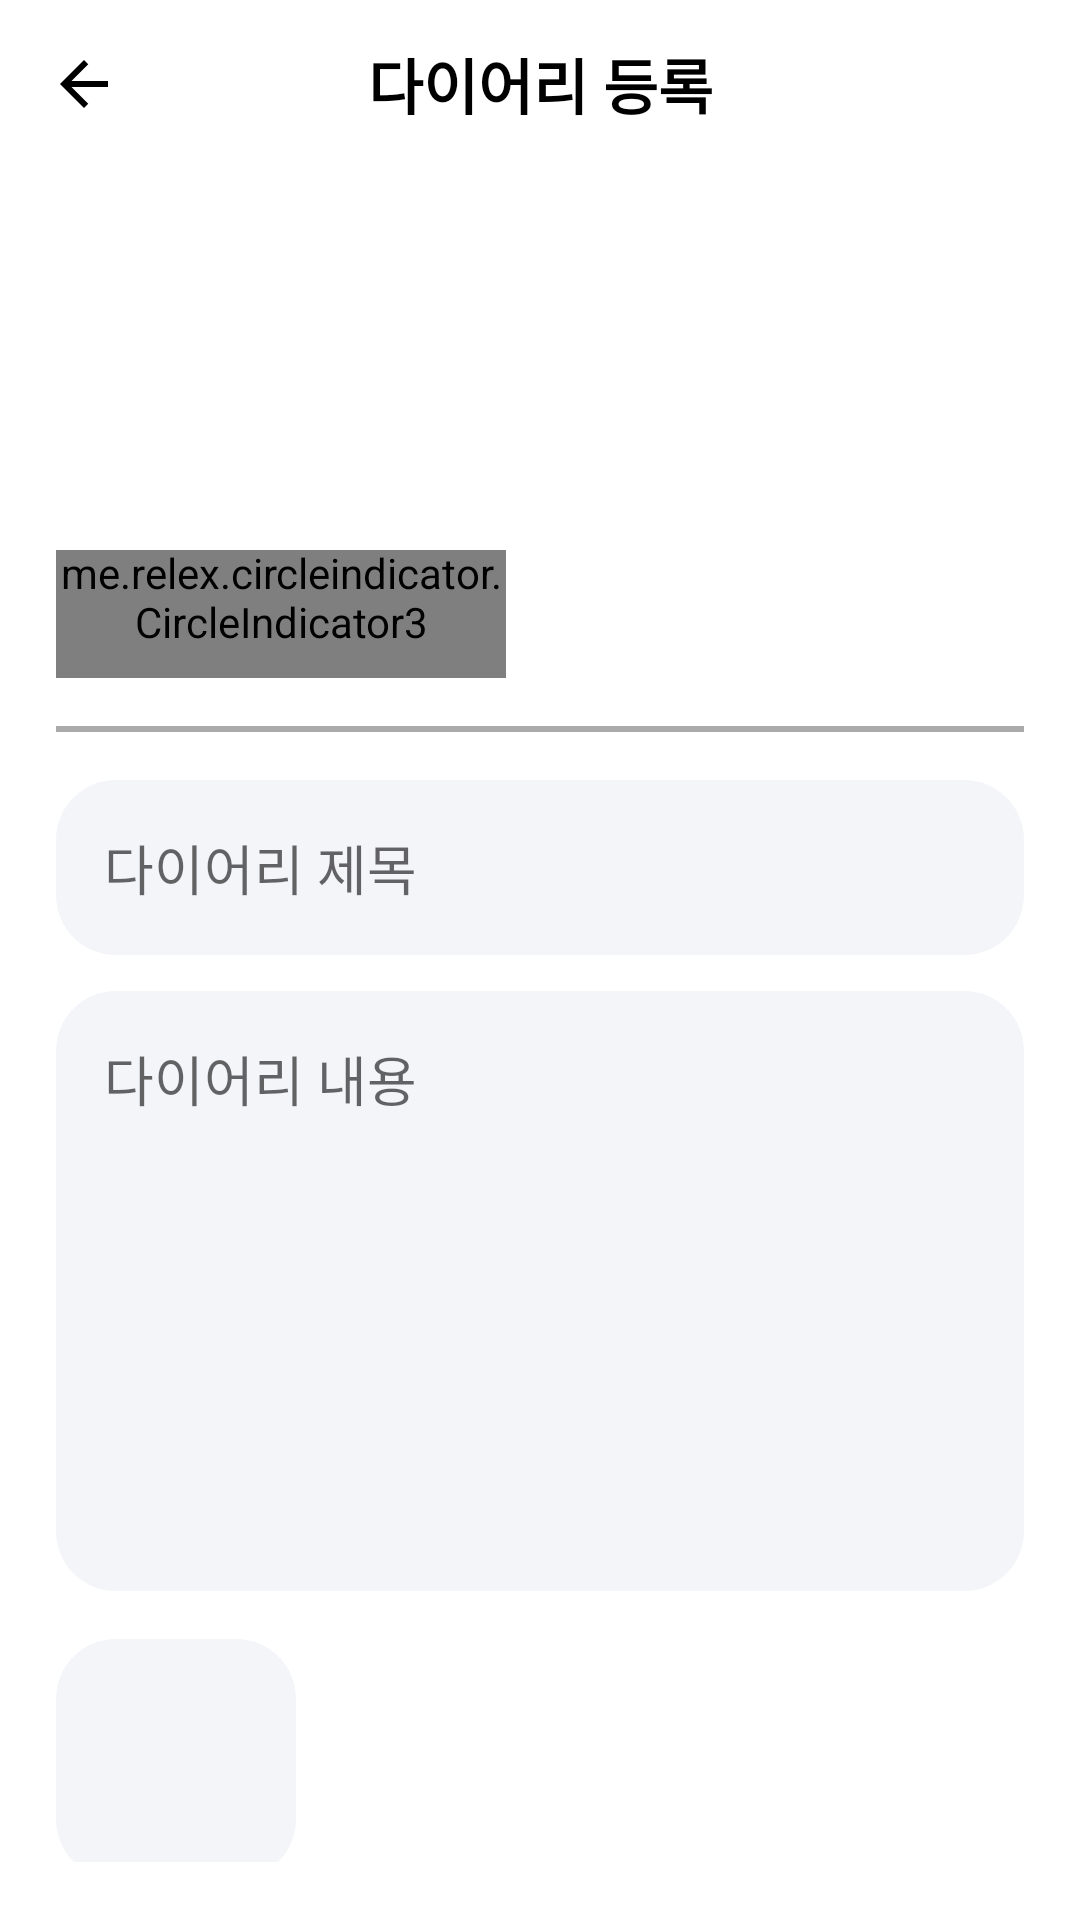

Layout XML and referenced resources for this Android screen:
<!-- AndroidManifest.xml: application theme Theme.MyAiTrip -->
<!-- res/layout/fragment_diary.xml -->
<?xml version="1.0" encoding="utf-8"?>
<androidx.constraintlayout.widget.ConstraintLayout xmlns:android="http://schemas.android.com/apk/res/android"
    xmlns:app="http://schemas.android.com/apk/res-auto"
    xmlns:tools="http://schemas.android.com/tools"
    android:layout_width="match_parent"
    android:layout_height="match_parent">

    <androidx.constraintlayout.widget.Guideline
        android:id="@+id/gl_top"
        android:layout_width="wrap_content"
        android:layout_height="wrap_content"
        android:orientation="horizontal"
        app:layout_constraintGuide_percent="0.03" />

    <androidx.constraintlayout.widget.Guideline
        android:id="@+id/gl_bottom"
        android:layout_width="wrap_content"
        android:layout_height="wrap_content"
        android:orientation="horizontal"
        app:layout_constraintGuide_percent="0.97" />

    <androidx.constraintlayout.widget.Guideline
        android:id="@+id/gl_left"
        android:layout_width="wrap_content"
        android:layout_height="wrap_content"
        android:orientation="vertical"
        app:layout_constraintGuide_percent="0.03" />

    <androidx.constraintlayout.widget.Guideline
        android:id="@+id/gl_right"
        android:layout_width="wrap_content"
        android:layout_height="wrap_content"
        android:orientation="vertical"
        app:layout_constraintGuide_percent="0.97" />

    <com.google.android.material.appbar.AppBarLayout
        android:id="@+id/appbar_write_diary"
        app:layout_constraintEnd_toEndOf="parent"
        app:layout_constraintStart_toStartOf="parent"
        app:layout_constraintTop_toTopOf="parent"
        android:layout_width="match_parent"
        android:layout_height="wrap_content">

        <com.google.android.material.appbar.MaterialToolbar
            android:id="@+id/toolbar"
            android:layout_width="match_parent"
            android:layout_height="?attr/actionBarSize"
            android:background="@color/white"
            android:elevation="@dimen/card_elevation"
            app:navigationIcon="@drawable/ic_back">

            <TextView
                android:id="@+id/tv_diary"
                android:layout_width="wrap_content"
                android:layout_height="wrap_content"
                android:layout_gravity="center"
                android:text="@string/diary_bar"
                android:textColor="@color/black"
                android:textSize="20sp"
                android:textStyle="bold" />
        </com.google.android.material.appbar.MaterialToolbar>
    </com.google.android.material.appbar.AppBarLayout>

    <androidx.core.widget.NestedScrollView
        android:layout_marginTop="12dp"
        app:layout_constraintTop_toBottomOf="@+id/appbar_write_diary"
        app:layout_constraintStart_toStartOf="@id/gl_left"
        app:layout_constraintEnd_toEndOf="@id/gl_right"
        app:layout_constraintBottom_toBottomOf="@id/gl_bottom"
        android:layout_width="0dp"
        android:layout_height="0dp">

        <androidx.constraintlayout.widget.ConstraintLayout
            android:padding="8dp"
            android:layout_width="match_parent"
            android:layout_height="match_parent">

            <androidx.viewpager2.widget.ViewPager2
                android:id="@+id/vp_tour"
                android:layout_width="@dimen/f_diary_view_pager_width"
                android:layout_height="@dimen/f_diary_view_pager_height"
                android:scaleType="centerCrop"
                app:layout_constraintStart_toStartOf="parent"
                app:layout_constraintTop_toTopOf="parent"
                app:layout_constraintBottom_toTopOf="@+id/line"/>

            <me.relex.circleindicator.CircleIndicator3
                android:id="@+id/layout_Indicators"
                android:layout_width="@dimen/default_layout"
                android:layout_height="wrap_content"
                android:gravity="center"
                android:orientation="horizontal"
                android:paddingBottom="@dimen/f_diary_padding_bottom"
                app:layout_constraintBottom_toBottomOf="@id/vp_tour"
                app:layout_constraintEnd_toEndOf="@+id/vp_tour"
                app:layout_constraintStart_toStartOf="@+id/vp_tour" />

            <androidx.appcompat.widget.AppCompatTextView
                android:id="@+id/tv_tour_name"
                android:layout_width="@dimen/default_layout"
                android:layout_height="wrap_content"
                android:textStyle="bold"
                android:layout_marginStart="@dimen/f_diary_margin_left"
                android:background="@color/white"
                app:layout_constraintTop_toTopOf="parent"
                android:layout_marginBottom="20dp"
                app:layout_constraintBottom_toBottomOf="@id/vp_tour"
                app:layout_constraintStart_toEndOf="@+id/vp_tour"
                app:layout_constraintEnd_toEndOf="parent"
                />

            <androidx.appcompat.widget.AppCompatTextView
                android:id="@+id/tv_tour_address"
                android:layout_width="@dimen/default_layout"
                android:layout_height="wrap_content"
                android:background="@color/white"
                android:layout_marginTop="@dimen/f_diary_margin_top10"
                android:maxLines="2"
                android:ellipsize="end"
                app:layout_constraintTop_toBottomOf="@+id/tv_tour_name"
                app:layout_constraintStart_toStartOf="@+id/tv_tour_name"
                app:layout_constraintEnd_toEndOf="parent"
                />

            <View
                android:id="@+id/line"
                android:layout_width="@dimen/default_layout"
                android:layout_height="@dimen/f_diary_line"
                android:layout_marginTop="@dimen/f_diary_edit_text_margin_top"
                android:background="@android:color/darker_gray"
                app:layout_constraintStart_toStartOf="parent"
                app:layout_constraintEnd_toEndOf="parent"
                app:layout_constraintTop_toBottomOf="@+id/vp_tour"
                app:layout_constraintBottom_toTopOf="@+id/et_diary_title"/>

            <androidx.appcompat.widget.AppCompatEditText
                android:id="@+id/et_diary_title"
                android:layout_width="@dimen/default_layout"
                android:layout_height="wrap_content"
                android:background="@drawable/search_layout_background"
                android:hint="@string/diary_title"
                android:layout_marginTop="16dp"
                android:includeFontPadding="true"
                android:imeOptions="actionSearch"
                android:inputType="text"
                android:padding="16dp"
                android:backgroundTint="@color/gray_white"
                app:layout_constraintStart_toStartOf="parent"
                app:layout_constraintEnd_toEndOf="parent"
                app:layout_constraintTop_toBottomOf="@id/line"
                app:layout_constraintBottom_toTopOf="@+id/et_diary_review"/>

            <androidx.appcompat.widget.AppCompatEditText
                android:id="@+id/et_diary_review"
                android:layout_width="@dimen/default_layout"
                android:layout_height="@dimen/f_diary_edit_text_height200"
                android:includeFontPadding="true"
                android:background="@drawable/search_layout_background"
                android:hint="@string/diary_review"
                android:padding="16dp"
                android:layout_marginTop="12dp"
                android:imeOptions="actionSearch"
                android:inputType="textMultiLine"
                android:gravity="top|start"
                app:layout_constraintStart_toStartOf="@id/et_diary_title"
                app:layout_constraintEnd_toEndOf="@id/et_diary_title"
                app:layout_constraintTop_toBottomOf="@id/et_diary_title" />

            <androidx.appcompat.widget.AppCompatImageButton
                android:layout_marginTop="16dp"
                android:id="@+id/btn_add_img"
                android:layout_width="@dimen/f_diary_btn_add_img_layout"
                android:layout_height="@dimen/f_diary_btn_add_img_layout"
                android:background="@drawable/search_layout_background"
                android:src="@drawable/ic_add"
                android:layout_marginEnd="@dimen/f_diary_edit_padding"
                app:layout_constraintStart_toStartOf="parent"
                app:layout_constraintTop_toBottomOf="@id/et_diary_review"
                app:layout_constraintBottom_toTopOf="@+id/btn_submit"/>

            <androidx.recyclerview.widget.RecyclerView
                android:id="@+id/rcv_img"
                android:layout_width="@dimen/default_layout"
                android:layout_height="0dp"
                android:orientation="horizontal"
                app:layoutManager="androidx.recyclerview.widget.LinearLayoutManager"
                android:layout_marginStart="@dimen/f_diary_rcv_img_margin_start"
                tools:listitem="@layout/item_diary_img_card"
                app:layout_constraintStart_toEndOf="@+id/btn_add_img"
                app:layout_constraintEnd_toEndOf="parent"
                app:layout_constraintTop_toTopOf="@+id/btn_add_img"
                app:layout_constraintBottom_toBottomOf="@+id/btn_add_img"
                />

            <androidx.appcompat.widget.AppCompatButton
                android:id="@+id/btn_submit"
                android:layout_width="@dimen/default_layout"
                android:layout_height="@dimen/f_diary_btn_submit_height"
                android:layout_marginTop="@dimen/f_diary_edit_text_margin_top"
                android:text="@string/diary_submit"
                android:textColor="@color/white"
                android:textStyle="bold"
                android:textSize="@dimen/f_diary_btn_text_size"
                android:background="@drawable/selector_btn_blue"
                app:layout_constraintTop_toBottomOf="@id/btn_add_img"
                app:layout_constraintStart_toStartOf="parent"
                app:layout_constraintEnd_toEndOf="parent"/>

        </androidx.constraintlayout.widget.ConstraintLayout>

    </androidx.core.widget.NestedScrollView>


</androidx.constraintlayout.widget.ConstraintLayout>
<!-- res/layout/item_diary_img_card.xml (included above) -->
<?xml version="1.0" encoding="utf-8"?>
<androidx.cardview.widget.CardView xmlns:android="http://schemas.android.com/apk/res/android"
    xmlns:tools="http://schemas.android.com/tools"
    android:layout_width="wrap_content"
    android:layout_height="wrap_content"
    android:layout_marginHorizontal="@dimen/card_margin_horizontal"
    android:layout_marginVertical="@dimen/card_margin_vertical">

    <FrameLayout
        android:layout_width="wrap_content"
        android:layout_height="wrap_content">

        <androidx.appcompat.widget.AppCompatImageView
            android:id="@+id/iv_tour"
            android:layout_width="@dimen/f_diary_card_size"
            android:layout_height="@dimen/f_diary_card_size"
            android:scaleType="centerCrop"
            tools:srcCompat="@tools:sample/avatars"/>

        <androidx.appcompat.widget.AppCompatImageButton
            android:id="@+id/btn_delete"
            android:layout_width="wrap_content"
            android:layout_height="wrap_content"
            android:layout_gravity="end|top"
            android:src="@drawable/ic_delete_white"
            android:background="@drawable/oval_black" />
    </FrameLayout>
</androidx.cardview.widget.CardView>
<!-- resources referenced by this layout -->
<resources>
  <color name="black">#FF000000</color>
  <color name="gray_white">#F4F5F9</color>
  <color name="white">#FFFFFFFF</color>
  <dimen name="card_elevation">4dp</dimen>
  <dimen name="card_margin_horizontal">10dp</dimen>
  <dimen name="card_margin_vertical">10dp</dimen>
  <dimen name="default_layout">0dp</dimen>
  <dimen name="f_diary_btn_add_img_layout">80dp</dimen>
  <dimen name="f_diary_btn_submit_height">60dp</dimen>
  <dimen name="f_diary_btn_text_size">20sp</dimen>
  <dimen name="f_diary_card_size">80dp</dimen>
  <dimen name="f_diary_edit_padding">12dp</dimen>
  <dimen name="f_diary_edit_text_height200">200dp</dimen>
  <dimen name="f_diary_edit_text_margin_top">16dp</dimen>
  <dimen name="f_diary_line">2dp</dimen>
  <dimen name="f_diary_margin_left">16dp</dimen>
  <dimen name="f_diary_margin_top10">10dp</dimen>
  <dimen name="f_diary_padding_bottom">10dp</dimen>
  <dimen name="f_diary_rcv_img_margin_start">10dp</dimen>
  <dimen name="f_diary_view_pager_height">150dp</dimen>
  <dimen name="f_diary_view_pager_width">150dp</dimen>
  <!-- drawable ic_back (drawable) -->
  <vector xmlns:android="http://schemas.android.com/apk/res/android"
      android:width="16dp"
      android:height="16dp"
      android:viewportWidth="16"
      android:viewportHeight="16">
      <path
          android:fillColor="#000000"
          android:pathData="M16,7H3.83L9.42,1.41L8,0L0,8L8,16L9.41,14.59L3.83,9H16V7Z" />
  </vector>
  <!-- drawable search_layout_background (drawable) -->
  <?xml version="1.0" encoding="utf-8"?>
  <shape xmlns:android="http://schemas.android.com/apk/res/android">
      <solid android:color="@color/gray_white"/>
      <corners android:radius="@dimen/margin_search_icon"/>
  </shape>
  <!-- drawable selector_btn_blue (drawable) -->
  <?xml version="1.0" encoding="utf-8"?>
  <selector xmlns:android="http://schemas.android.com/apk/res/android">
      <item android:state_enabled="true" android:drawable="@drawable/rectangle_fill_main_blue_10"  />
      <item android:state_enabled="false" android:drawable="@drawable/rectangle_fill_light_blue_10"  />
  </selector>
  <string name="diary_bar">다이어리 등록</string>
  <string name="diary_review">다이어리 내용</string>
  <string name="diary_submit">등록하기</string>
  <string name="diary_title">다이어리 제목</string>
  <style name="Theme.MyAiTrip" parent="Base.Theme.MyAiTrip" />
  <dimen name="margin_search_icon">20dp</dimen>
  <!-- drawable rectangle_fill_main_blue_10 (drawable) -->
  <?xml version="1.0" encoding="utf-8"?>
  <shape xmlns:android="http://schemas.android.com/apk/res/android"
      android:shape="rectangle">
      <solid android:color="@color/main_blue" />
      <corners android:radius="10dp" />
  </shape>
  <!-- drawable rectangle_fill_light_blue_10 (drawable) -->
  <?xml version="1.0" encoding="utf-8"?>
  <shape xmlns:android="http://schemas.android.com/apk/res/android"
      android:shape="rectangle">
      <solid android:color="@color/light_blue" />
      <corners android:radius="10dp" />
  </shape>
  <color name="main_blue">#439AFF</color>
  <color name="light_blue">#AAD1FF</color>
  <color name="purple_700">#FF3700B3</color>
  <color name="main_yellow">#FFBF43</color>
  <color name="teal_700">#FF018786</color>
  <style name="AppbarStyle" parent="Widget.Design.AppBarLayout">
          <item name="android:background">@color/white</item>
      </style>
  <style name="CustomChipTextAppearance" parent="TextAppearance.MaterialComponents.Chip">
          <item name="android:textSize">15sp</item>
          <item name="android:textStyle">bold</item>
      </style>
</resources>
